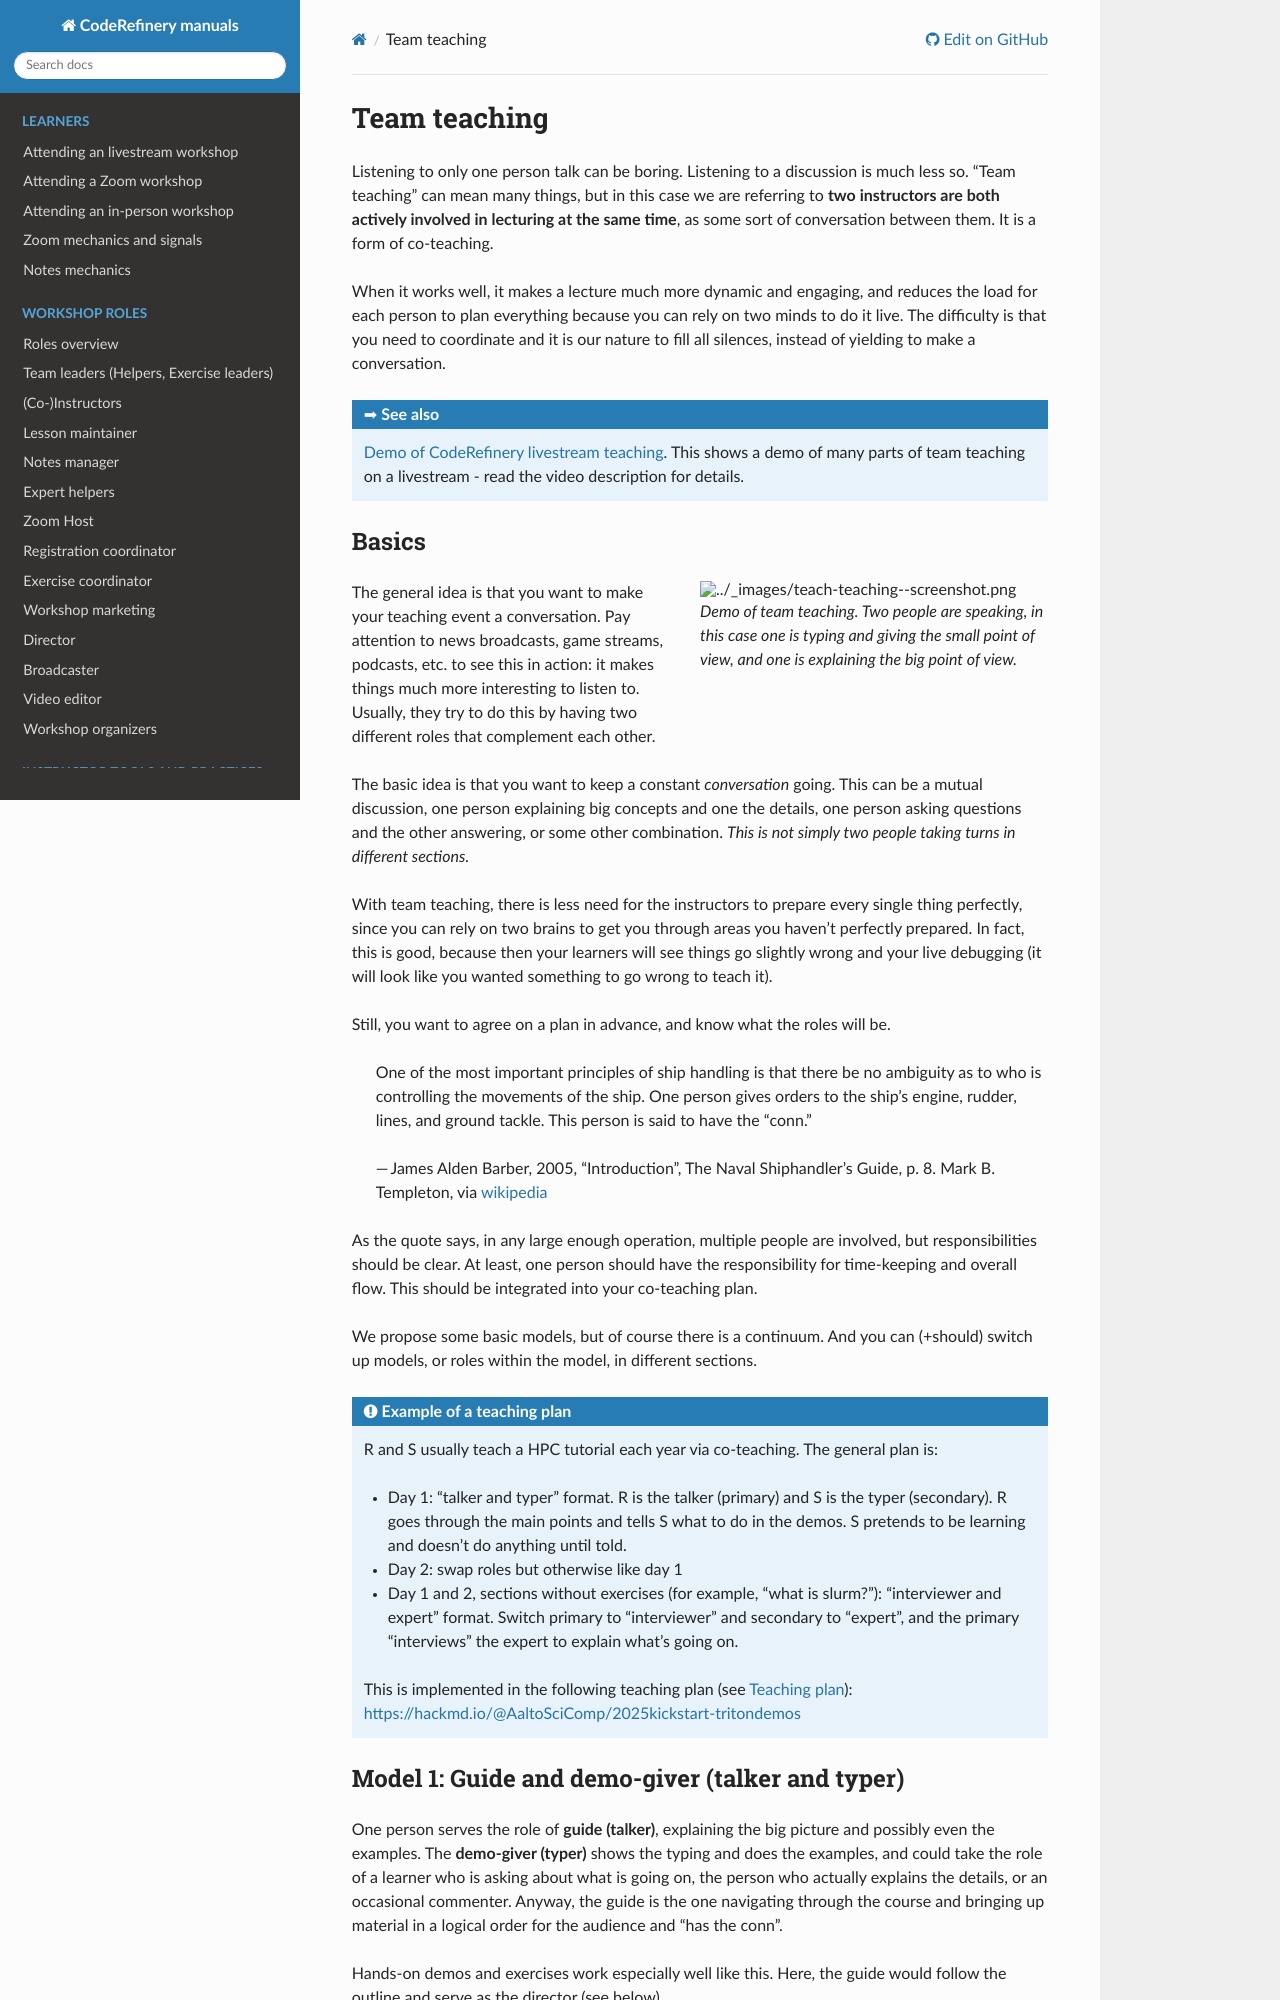

repository: coderefinery/manuals · page: branch/master/team-teaching/index.html · generator: sphinx

Team teaching
=============

Listening to only one person talk can be boring.  Listening to a discussion is
much less so.  "Team teaching" can mean many things, but in this case we
are referring to **two instructors are both actively
involved in lecturing at the same time**, as some sort of conversation
between them.  It is a form of co-teaching.

When it works well, it makes a lecture much more dynamic and
engaging, and reduces the load for each person to plan everything
because you can rely on two minds to do it live.
The difficulty is that you need to coordinate and it is our nature to
fill all silences, instead of yielding to make a conversation.

.. seealso::

   `Demo of CodeRefinery livestream teaching
   <https://www.youtube.com/watch?v=WjmttAniZX8>`__.  This shows a
   demo of many parts of team teaching on a livestream - read the
   video description for details.



Basics
------

.. figure:: img/teach-teaching--screenshot.png
   :align: right
   :figwidth: 50%

   Demo of team teaching.  Two people are speaking, in this case one
   is typing and giving the small point of view, and one is explaining
   the big point of view.

The general idea is that you want to make your teaching event a
conversation.  Pay attention to news broadcasts, game streams,
podcasts, etc. to see this in action: it makes things much more
interesting to listen to.  Usually, they try to do this by having two
different roles that complement each other.

The basic idea is that you want to keep a constant *conversation*
going.  This can be a mutual discussion, one person explaining big
concepts and one the details, one person asking
questions and the other answering, or some other combination.  *This
is not simply two people taking turns in different sections.*

With team teaching, there is less need for the instructors to prepare
every single thing perfectly, since you can rely on two brains to get
you through areas you haven't perfectly prepared.  In fact, this is
good, because then your learners will see things go slightly wrong and
your live debugging (it will look like you wanted something to go wrong to teach it).

Still, you want to agree on a plan in advance, and know what the roles
will be.

.. pull-quote::

   One of the most important principles of ship handling is that there
   be no ambiguity as to who is controlling the movements of the
   ship. One person gives orders to the ship's engine, rudder, lines,
   and ground tackle. This person is said to have the "conn."

   — James Alden Barber, 2005, "Introduction", The Naval
   Shiphandler's Guide, p. 8. Mark B. Templeton, via `wikipedia <https://en.wikipedia.org/wiki/Conn_(nautical)>`__

As the quote says, in any large enough operation, multiple people are
involved, but responsibilities should be clear.  At least, one person
should have the responsibility for time-keeping and overall flow.  This
should be integrated into your co-teaching plan.

We propose some basic models, but of course there is a continuum.  And
you can (+should) switch up models, or roles within the model, in
different sections.

.. admonition:: Example of a teaching plan

   R and S usually teach a HPC tutorial each year via co-teaching.  The
   general plan is:

   * Day 1: "talker and typer" format.  R is the talker (primary) and
     S is the typer (secondary).  R goes through the main points and
     tells S what to do in the demos.  S pretends to be learning and
     doesn't do anything until told.
   * Day 2: swap roles but otherwise like day 1
   * Day 1 and 2, sections without exercises (for example, "what is
     slurm?"): "interviewer and expert" format.  Switch primary to
     "interviewer" and secondary to "expert", and the primary
     "interviews" the expert to explain what's going on.

   This is implemented in the following teaching plan (see
   :doc:`teaching-plan`): https://hackmd.io/@AaltoSciComp/2025kickstart-tritondemos
